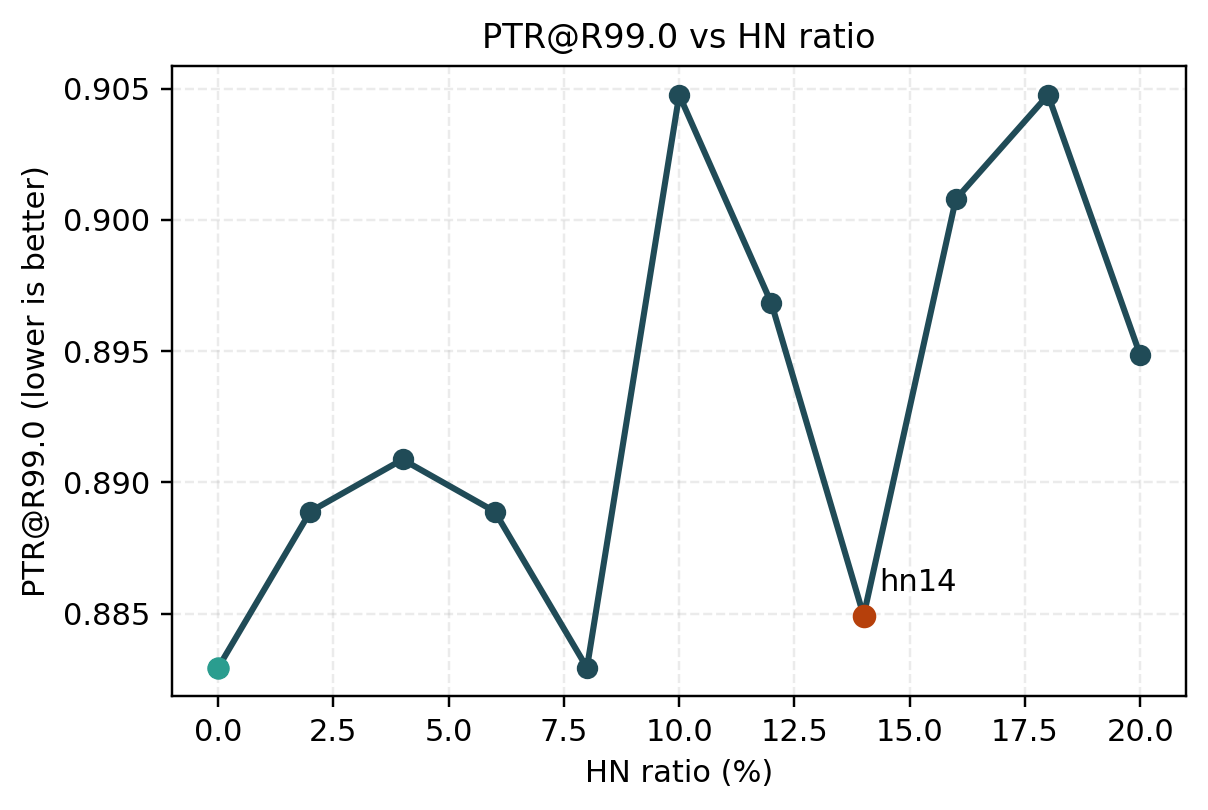

Data behind this chart, as committed beside it:
ratio_id, ratio_percent, ptr_at_r990, formal_rank
hn00, 0, 0.8829, 3
hn02, 2, 0.8889, 2
hn04, 4, 0.8909, 7
hn06, 6, 0.8889, 4
hn08, 8, 0.8829, 5
hn10, 10, 0.9048, 11
hn12, 12, 0.8968, 10
hn14, 14, 0.8849, 1
hn16, 16, 0.9008, 6
hn18, 18, 0.9048, 9
hn20, 20, 0.8948, 8
